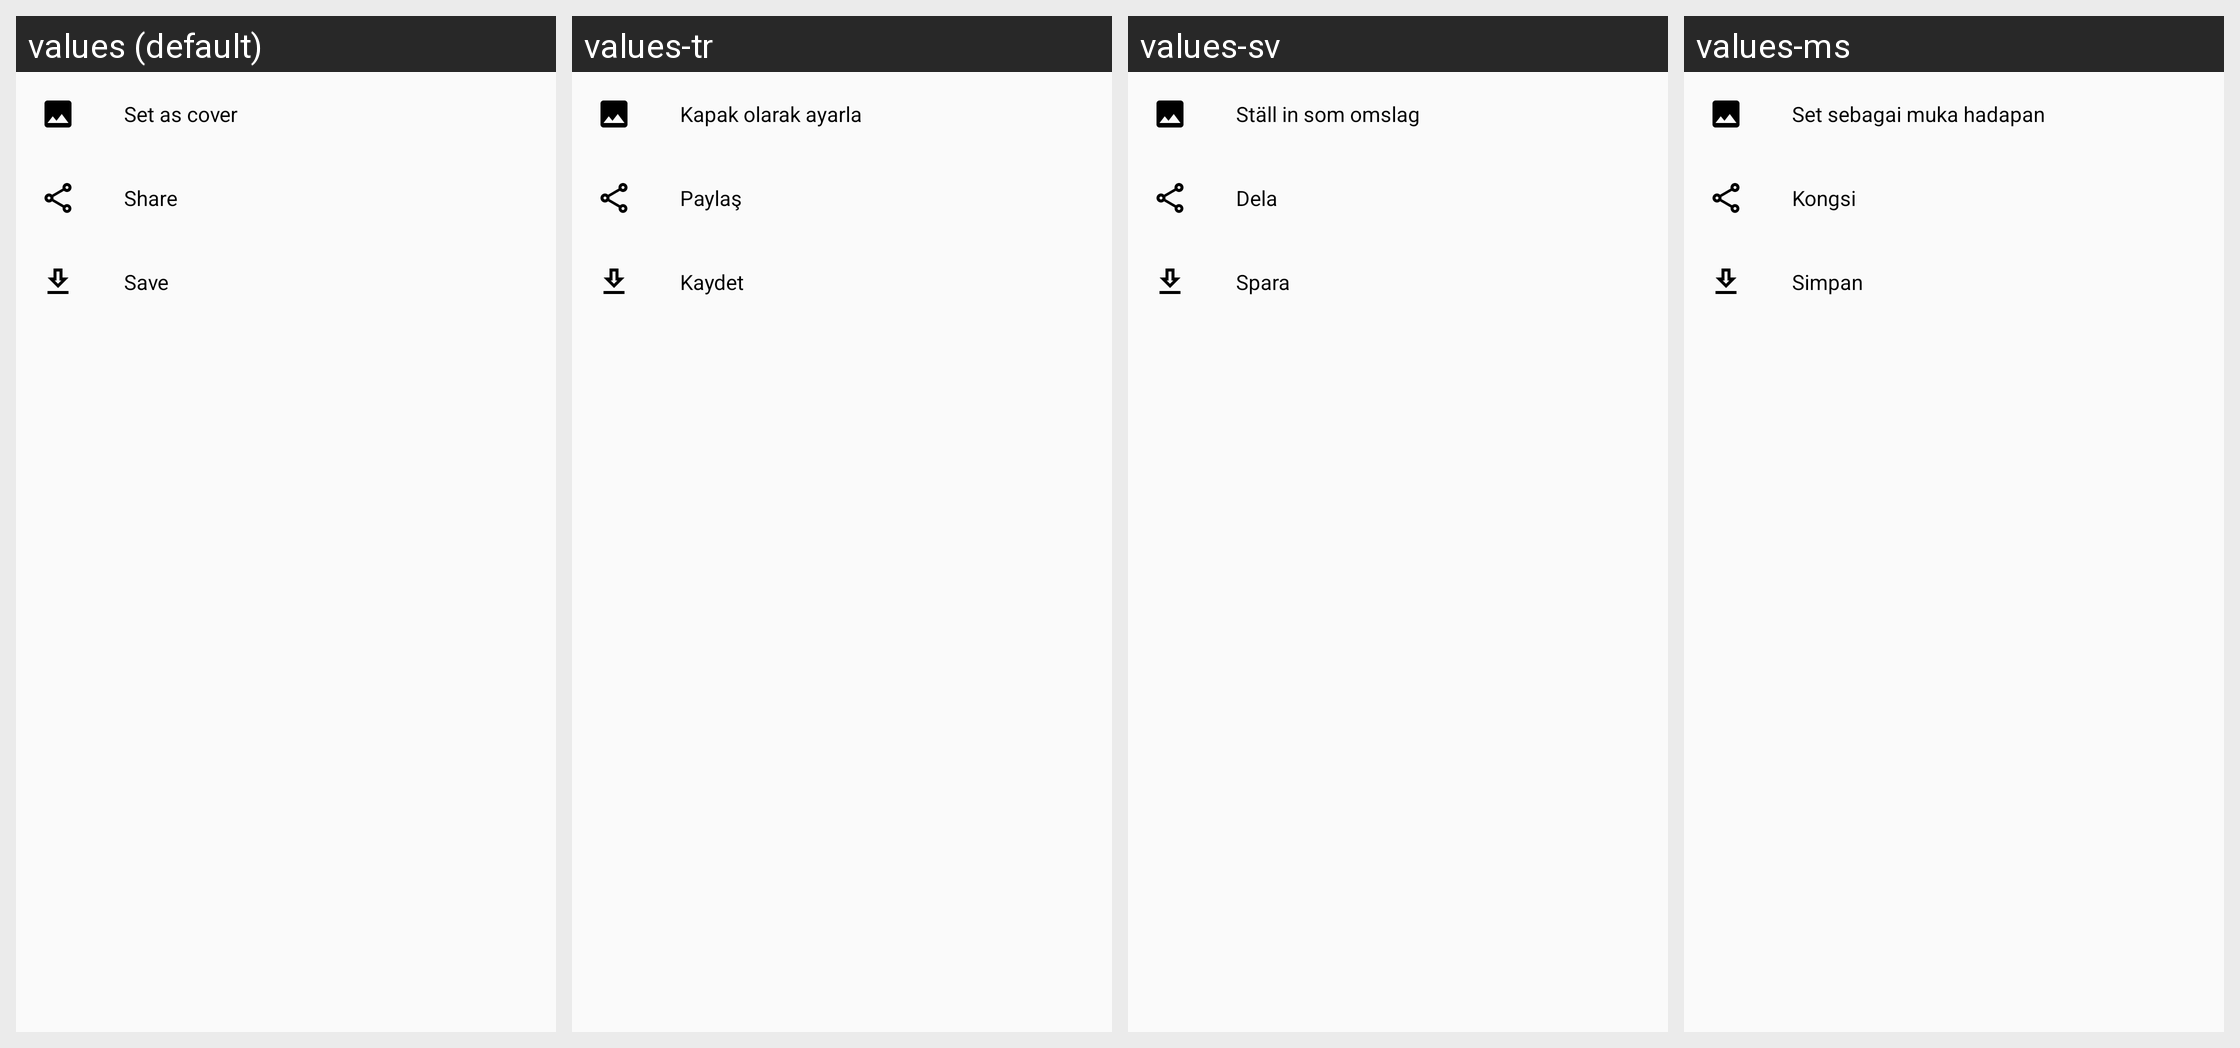

For this localized Android screen grid, give each drawn string resource with its value in every locale shown.
Android screen res/layout/reader_page_sheet.xml rendered under 4 locales, left to right: values (default), values-tr, values-sv, values-ms. Device: Nexus 5 (rendered at 1080×1920; each locale shown at half size, 540×960, under a caption strip naming it); theme Theme.Tachiyomi.
Other locales in the repository, not shown: values-am, values-ar, values-bg, values-bn, values-bn-rBD, values-ca, values-cs, values-cv, values-de, values-el, values-en-rUS, values-eo, values-es, values-fa, values-fi, values-fil, values-fr, values-gl, values-he, values-hi, values-hr, values-hu, values-id, values-in, values-it, values-ja, values-jv, values-ka-rGE, values-kn, values-ko, values-lt, values-lv, values-mr, values-my, values-nb-rNO, values-ne, values-nl, values-pl, values-pt, values-pt-rBR, values-ro, values-ru, values-sah, values-sc, values-sk, values-sr, values-te, values-th, values-ti, values-tl, values-uk, values-ur-rPK, values-uz, values-vi, values-zh-rCN, values-zh-rTW.
Strings drawn on this screen, with the default value and each locale's value (text and hints the layout hard-codes, and strings that could not be matched under every locale, appear in the picture but are not listed):

set_as_cover
  values: Set as cover
  values-tr: Kapak olarak ayarla
  values-sv: Ställ in som omslag
  values-ms: Set sebagai muka hadapan

action_share
  values: Share
  values-tr: Paylaş
  values-sv: Dela
  values-ms: Kongsi

action_save
  values: Save
  values-tr: Kaydet
  values-sv: Spara
  values-ms: Simpan
